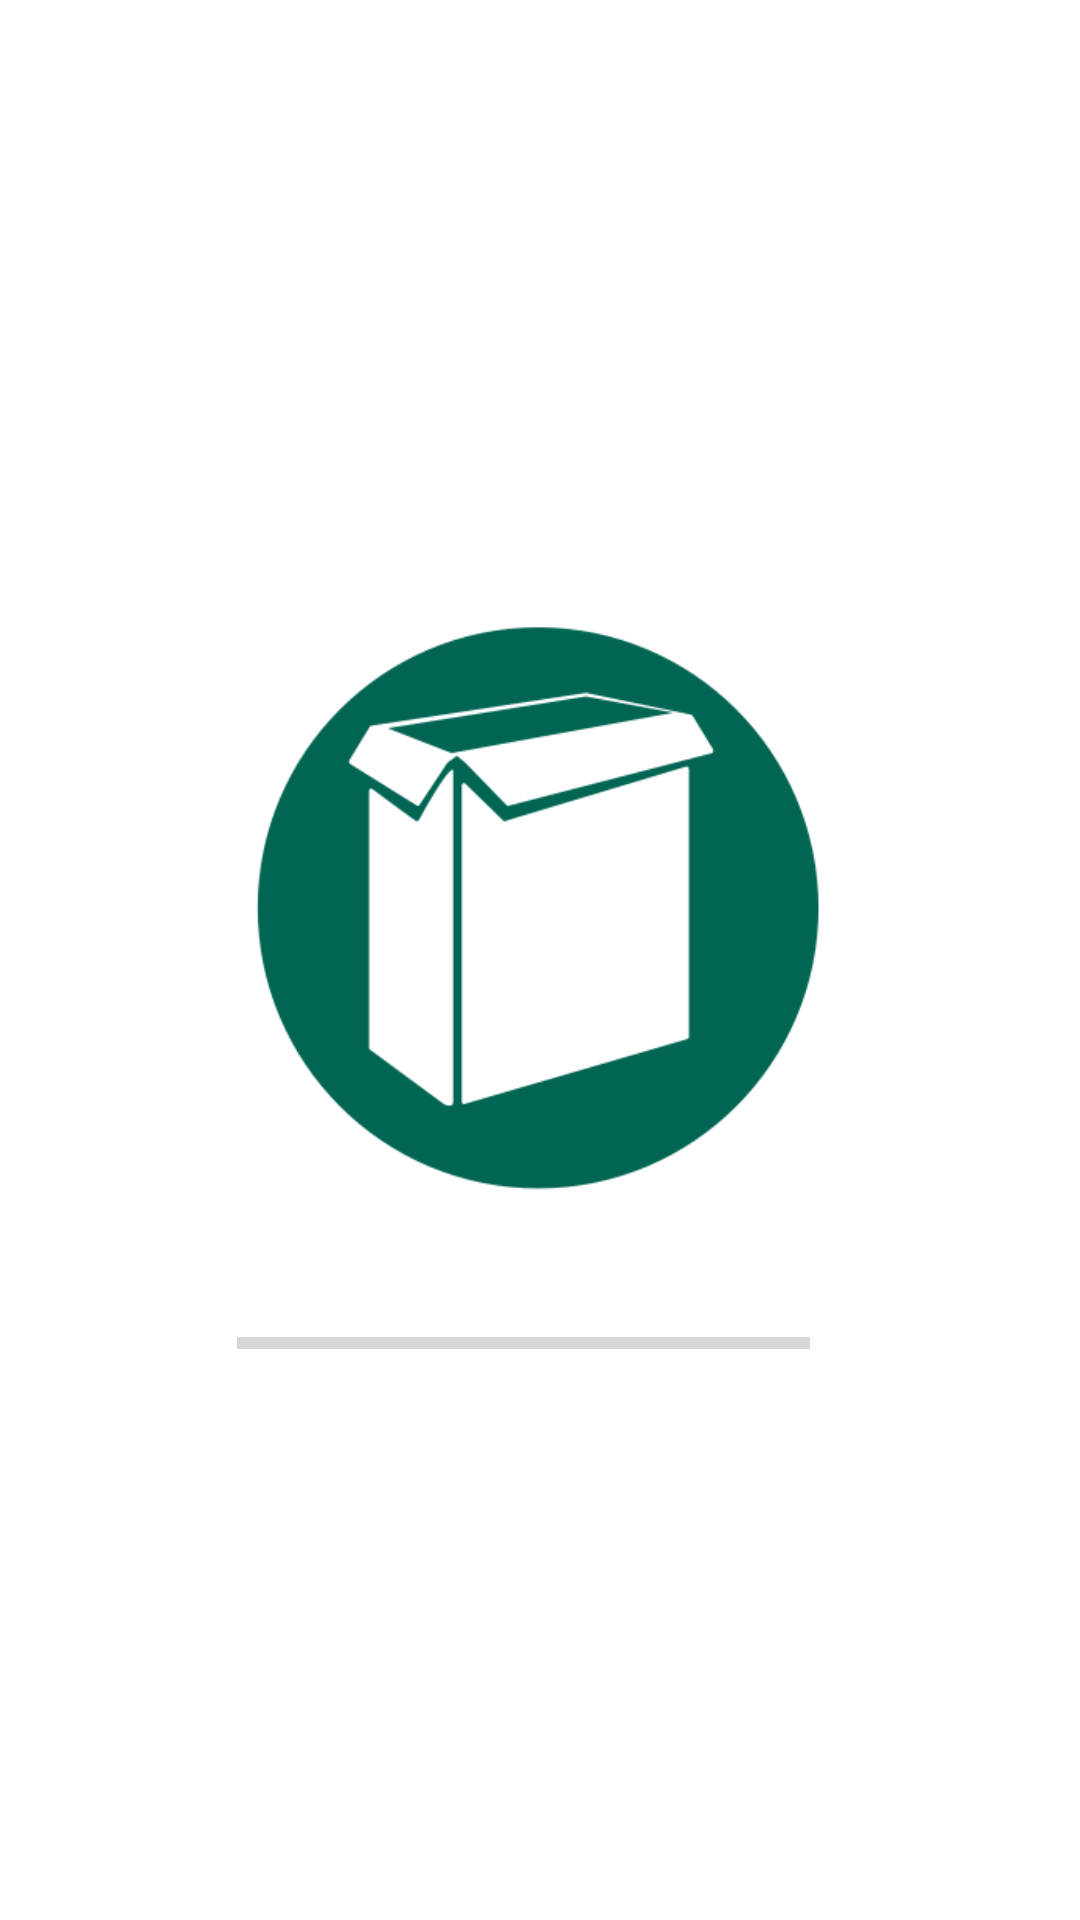

Android layout source for this screen:
<!-- AndroidManifest.xml: application theme Theme.MyTaste -->
<!-- res/layout/activity_main.xml -->
<?xml version="1.0" encoding="utf-8"?>
<androidx.constraintlayout.widget.ConstraintLayout xmlns:android="http://schemas.android.com/apk/res/android"
    xmlns:app="http://schemas.android.com/apk/res-auto"
    xmlns:tools="http://schemas.android.com/tools"
    android:layout_width="match_parent"
    android:layout_height="match_parent"
    android:background="#FFFFFF"
    tools:context=".MainActivity">

    <androidx.constraintlayout.widget.Guideline
        android:id="@+id/guideline2"
        android:layout_width="wrap_content"
        android:layout_height="wrap_content"
        android:orientation="vertical"
        app:layout_constraintGuide_percent="0.25" />

    <androidx.constraintlayout.widget.Guideline
        android:id="@+id/guideline3"
        android:layout_width="wrap_content"
        android:layout_height="wrap_content"
        android:orientation="vertical"
        app:layout_constraintGuide_percent="0.75" />

    <androidx.constraintlayout.widget.Guideline
        android:id="@+id/guideline4"
        android:layout_width="wrap_content"
        android:layout_height="wrap_content"
        android:orientation="horizontal"
        app:layout_constraintGuide_percent="0.22" />

    <ProgressBar
        android:id="@+id/pb_main"
        style="@android:style/Widget.DeviceDefault.Light.ProgressBar.Horizontal"
        android:layout_width="191dp"
        android:layout_height="26dp"
        android:layout_marginTop="56dp"
        android:background="#FFFFFF"
        app:layout_constraintBottom_toBottomOf="parent"
        app:layout_constraintEnd_toStartOf="@+id/guideline3"
        app:layout_constraintHorizontal_bias="1.0"
        app:layout_constraintStart_toStartOf="@+id/guideline2"
        app:layout_constraintTop_toBottomOf="@+id/textView"
        app:layout_constraintVertical_bias="0.057" />

    <ImageView
        android:id="@+id/imageView2"
        android:layout_width="265dp"
        android:layout_height="288dp"
        android:background="#FFFFFF"
        app:layout_constraintEnd_toStartOf="@+id/guideline3"
        app:layout_constraintStart_toStartOf="@+id/guideline2"
        app:layout_constraintTop_toTopOf="@+id/guideline4"
        app:srcCompat="@drawable/iconfinder_boxes_1572646" />

    <TextView
        android:id="@+id/textView"
        android:layout_width="wrap_content"
        android:layout_height="wrap_content"
        android:layout_marginBottom="272dp"
        android:background="@color/cardview_shadow_end_color"
        android:text="MyTaste"
        android:textColor="@color/teal_700"
        android:textSize="30sp"
        app:drawableTint="@color/white"
        app:layout_constraintBottom_toBottomOf="parent"
        app:layout_constraintEnd_toStartOf="@+id/guideline3"
        app:layout_constraintStart_toStartOf="@+id/guideline2"
        app:layout_constraintTop_toBottomOf="@+id/imageView2"
        app:layout_constraintVertical_bias="1.0" />

</androidx.constraintlayout.widget.ConstraintLayout>
<!-- resources referenced by this layout -->
<resources>
  <!-- drawable iconfinder_boxes_1572646: png bitmap (drawable, 17676 bytes) -->
  <style name="Theme.MyTaste" parent="Theme.MaterialComponents.DayNight.DarkActionBar">
          
          <item name="colorPrimary">@color/purple_500</item>
          <item name="colorPrimaryVariant">@color/purple_700</item>
          <item name="colorOnPrimary">@color/white</item>
          
          <item name="colorSecondary">@color/teal_200</item>
          <item name="colorSecondaryVariant">@color/teal_700</item>
          <item name="colorOnSecondary">@color/black</item>
          
          <item name="android:statusBarColor" tools:targetApi="l">?attr/colorPrimaryVariant</item>
          
      </style>
  <!-- not gathered from this repository: default colours our renderer supplied (Android Studio template values) -->
  <color name="purple_500">#FF6200EE</color>
  <color name="purple_700">#FF3700B3</color>
  <color name="teal_200">#FF03DAC5</color>
  <color name="teal_700">#FF018786</color>
  <color name="black">#FF000000</color>
  <color name="white">#FFFFFFFF</color>
</resources>
